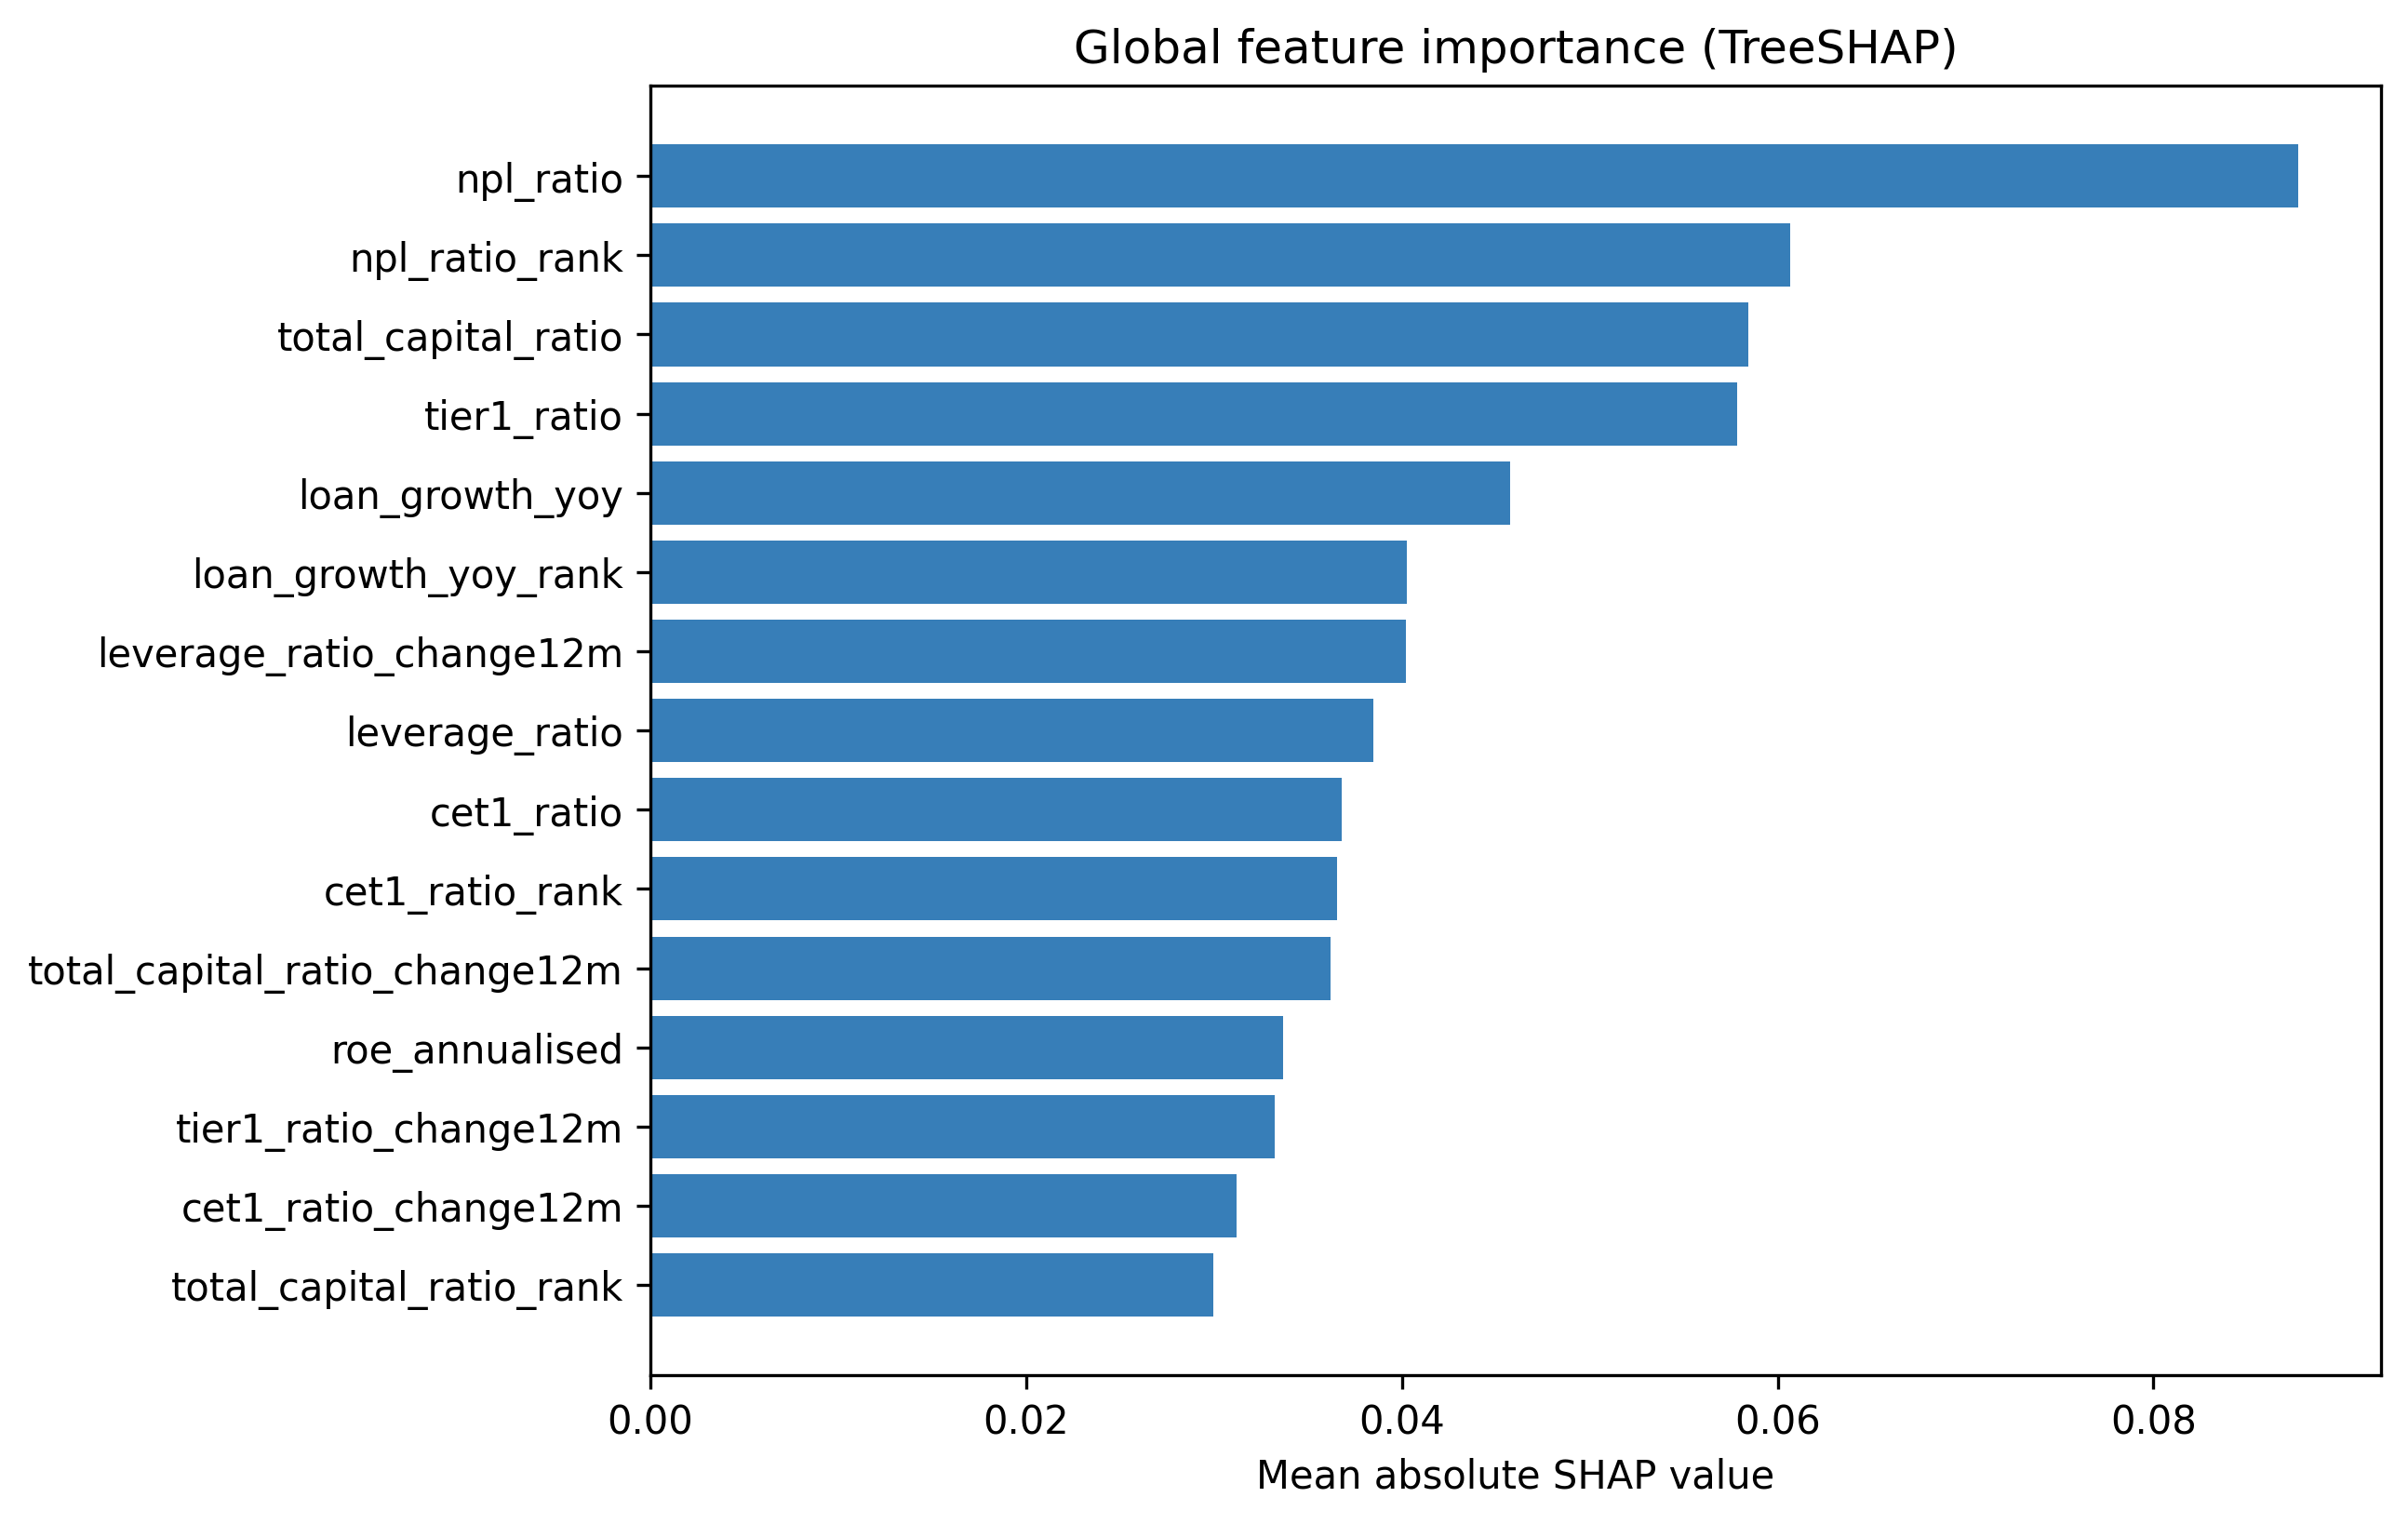

Values plotted in this chart, from the file beside it:
feature, mean_abs_shap
npl_ratio, 0.08772
npl_ratio_rank, 0.06064
total_capital_ratio, 0.05843
tier1_ratio, 0.05783
loan_growth_yoy, 0.04576
loan_growth_yoy_rank, 0.04025
leverage_ratio_change12m, 0.04022
leverage_ratio, 0.0385
cet1_ratio, 0.03681
cet1_ratio_rank, 0.03653
total_capital_ratio_change12m, 0.03618
roe_annualised, 0.0337
tier1_ratio_change12m, 0.03325
cet1_ratio_change12m, 0.03118
total_capital_ratio_rank, 0.02998
